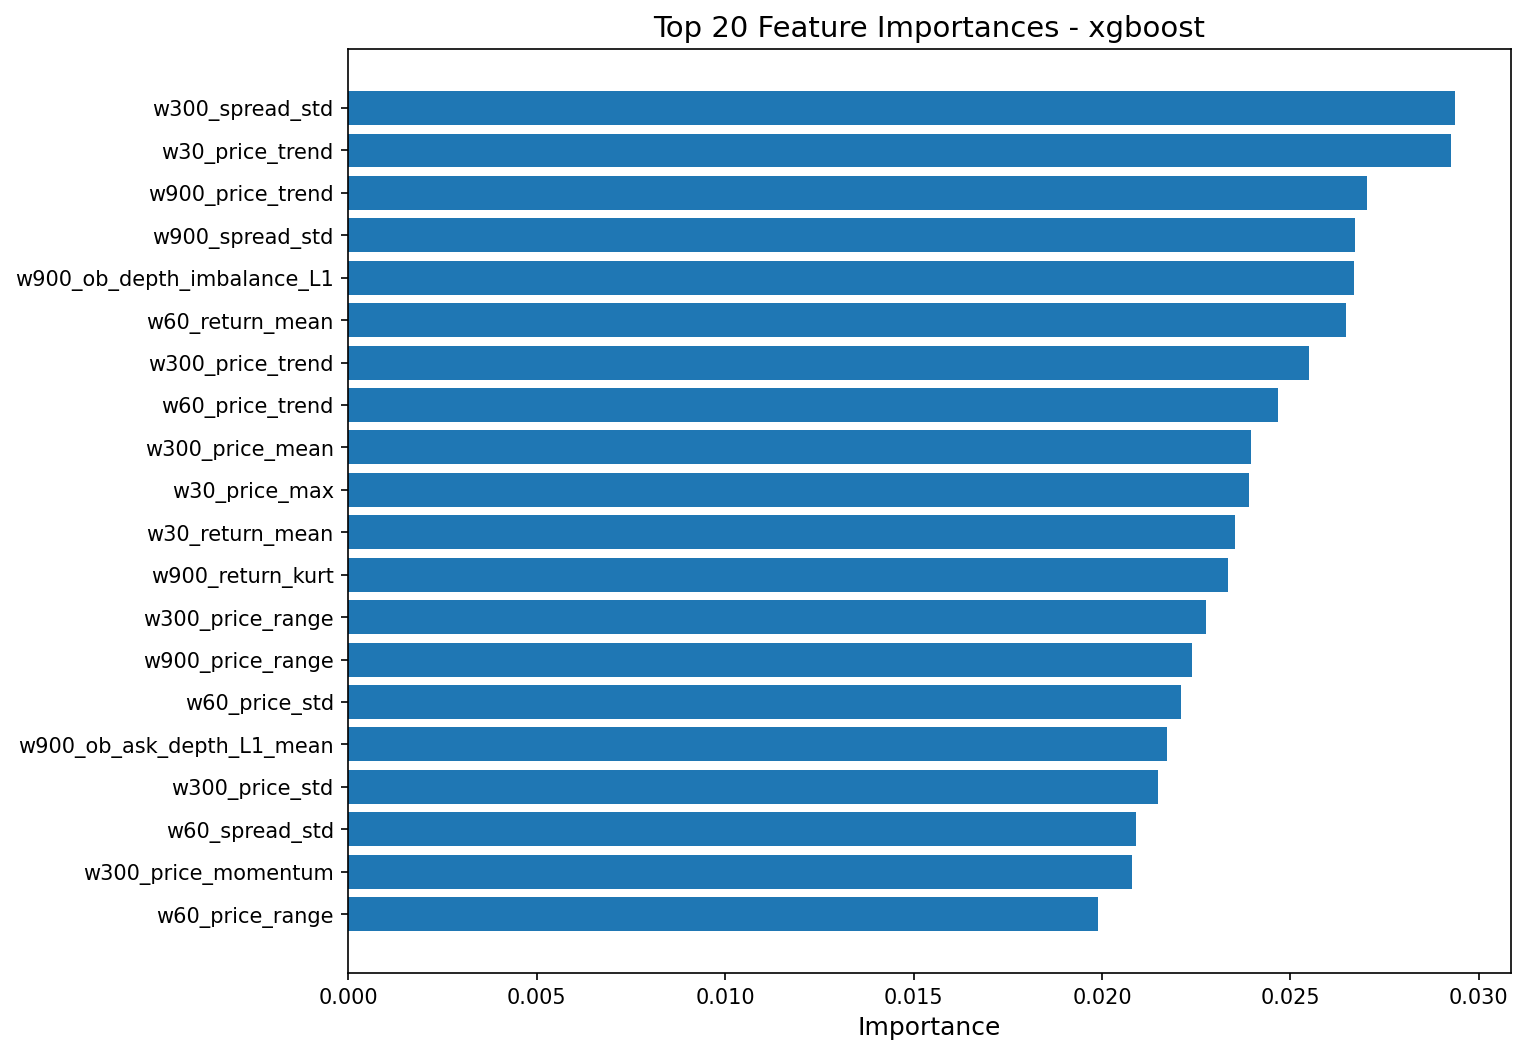

The table this chart was drawn from, first rows:
feature, importance
w300_spread_std, 0.02938
w30_price_trend, 0.02925
w900_price_trend, 0.02702
w900_spread_std, 0.02672
w900_ob_depth_imbalance_L1, 0.02667
w60_return_mean, 0.02646
w300_price_trend, 0.0255
w60_price_trend, 0.02468
w300_price_mean, 0.02394
w30_price_max, 0.0239
w30_return_mean, 0.02351
w900_return_kurt, 0.02335
w300_price_range, 0.02276
w900_price_range, 0.02239
w60_price_std, 0.02211
w900_ob_ask_depth_L1_mean, 0.02172
w300_price_std, 0.0215
w60_spread_std, 0.0209
w300_price_momentum, 0.0208
w60_price_range, 0.01989
w900_tick_rate, 0.01983
w30_price_momentum, 0.01966
w300_ob_depth_imbalance_L1, 0.0196
w900_price_std, 0.0186
w60_tick_rate, 0.01801
w30_spread_std, 0.01755
hour_sin, 0.01755
w60_avg_trade_size, 0.01695
w900_n_observations, 0.01664
w900_tick_interval_std, 0.01581
w300_ob_bid_depth_L1_mean, 0.01541
w300_n_observations, 0.01534
w60_return_std, 0.01498
w300_return_skew, 0.01495
w30_ob_bid_depth_L1_mean, 0.01466
w900_price_momentum, 0.01415
w300_tick_interval_std, 0.01406
w900_avg_tick_interval, 0.01395
w900_trade_count, 0.01391
w300_volatility_lag1, 0.01388
w300_return_std, 0.01293
w900_trade_imbalance, 0.01288
w60_tick_interval_std, 0.01255
w60_ob_microprice_std, 0.01254
w300_ob_ask_depth_L1_mean, 0.01239
w900_return_std, 0.01191
w900_price_mean, 0.01185
w900_trade_volume, 0.01171
w60_avg_tick_interval, 0.01153
w900_ob_microprice_mean, 0.01147
w60_trade_volume, 0.01069
w60_return_skew, 0.009854
w900_ob_microprice_std, 0.009175
w60_trade_imbalance, 0.008747
w60_return_kurt, 0.008726
w30_price_range, 0.007362
w300_ob_microprice_std, 0.005325
w60_ob_ask_depth_L1_mean, 0.00516
w300_avg_tick_interval, 0.003934
w900_avg_trade_size, 0.0008443
... 51 more rows
